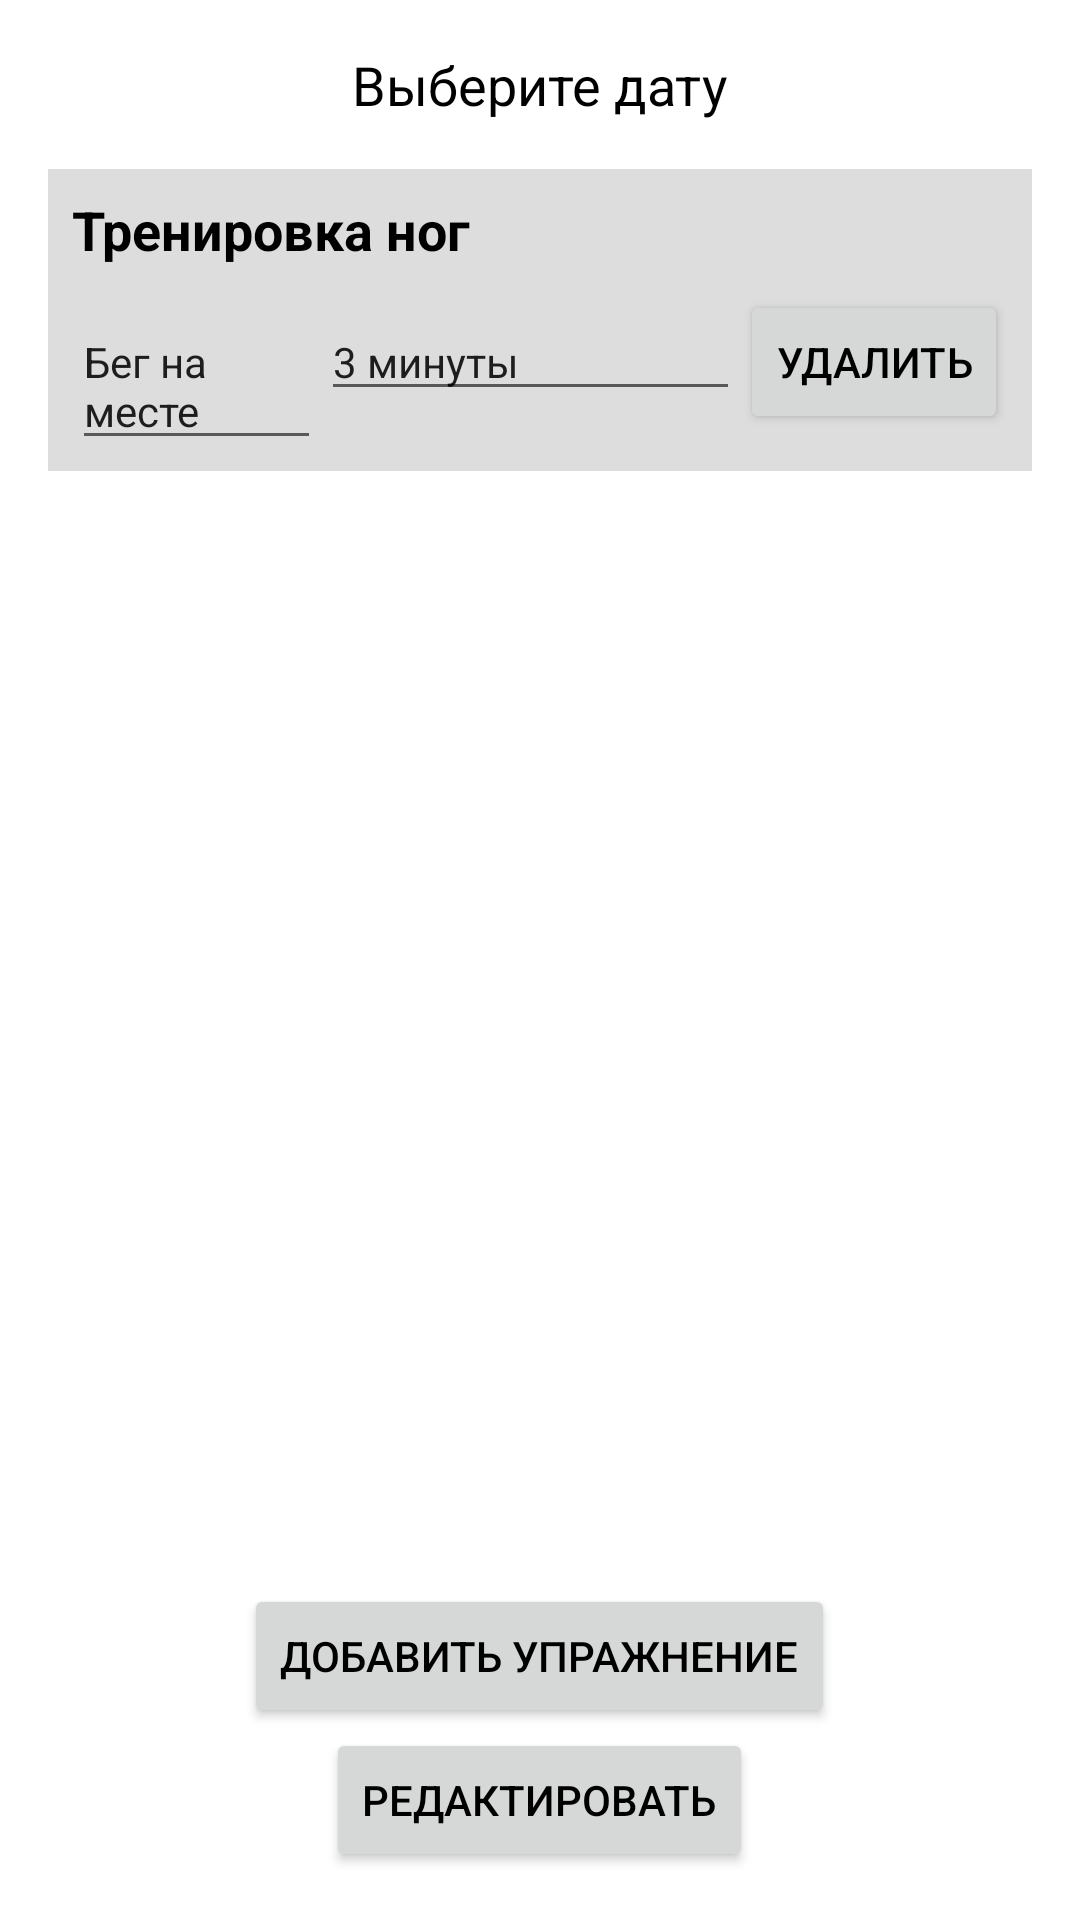

Produce the Android XML layout that renders to this screen, including the resource entries it uses.
<!-- AndroidManifest.xml: application theme Theme.MyTrain -->
<!-- res/layout/frg7.xml -->
<?xml version="1.0" encoding="utf-8"?>
<RelativeLayout xmlns:android="http://schemas.android.com/apk/res/android"
    android:layout_width="match_parent"
    android:layout_height="match_parent"
    android:padding="16dp">

    <TextView
        android:id="@+id/aboutDayText"
        android:layout_width="wrap_content"
        android:layout_height="wrap_content"
        android:layout_alignParentTop="true"
        android:layout_centerHorizontal="true"
        android:text="Выберите дату"
        android:textSize="18sp" />

    <ScrollView
        android:layout_width="match_parent"
        android:layout_height="match_parent"
        android:layout_below="@id/aboutDayText"
        android:layout_marginTop="16dp">

        <LinearLayout
            android:layout_width="match_parent"
            android:layout_height="wrap_content"
            android:orientation="vertical">

            <LinearLayout
                android:layout_width="match_parent"
                android:layout_height="wrap_content"
                android:background="#DDDDDD"
                android:orientation="vertical"
                android:padding="8dp">

                <TextView
                    android:layout_width="wrap_content"
                    android:layout_height="wrap_content"
                    android:text="Тренировка ног"
                    android:textSize="18sp"
                    android:textStyle="bold" />

                <LinearLayout
                    android:layout_width="match_parent"
                    android:layout_height="wrap_content"
                    android:orientation="horizontal"
                    android:layout_marginTop="8dp">

                    <EditText
                        android:layout_width="0dp"
                        android:layout_weight="1"
                        android:layout_height="wrap_content"
                        android:hint="Упражнение"
                        android:text="Бег на месте"
                        android:textSize="14sp" />

                    <EditText
                        android:layout_width="wrap_content"
                        android:layout_height="wrap_content"
                        android:hint="Подходы и повторы"
                        android:text="3 минуты"
                        android:textSize="14sp" />

                    <Button
                        android:layout_width="wrap_content"
                        android:layout_height="wrap_content"
                        android:text="Удалить" />
                </LinearLayout>

                
            </LinearLayout>

            

        </LinearLayout>
    </ScrollView>

    <Button
        android:id="@+id/editButton"
        android:layout_width="wrap_content"
        android:layout_height="wrap_content"
        android:layout_alignParentBottom="true"
        android:layout_centerHorizontal="true"
        android:text="редактировать" />

    <Button
        android:id="@+id/addExerciseButton"
        android:layout_width="wrap_content"
        android:layout_height="wrap_content"
        android:layout_above="@id/editButton"
        android:layout_centerHorizontal="true"
        android:text="Добавить упражнение" />

</RelativeLayout>
<!-- resources referenced by this layout -->
<resources>
  <style name="Theme.MyTrain" parent="Theme.AppCompat.Light.DarkActionBar">
          
          <item name="android:textColor">@android:color/black</item>
          <item name="android:windowBackground">@android:color/white</item>
      </style>
</resources>
